Photos from the image-classification dataset "training" in the GitHub repository misterTNT1/cat-breed-identifier. Its 3 classes are: persian cat, siamese cat, tabby cat.

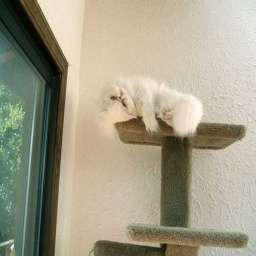
Label: persian cat

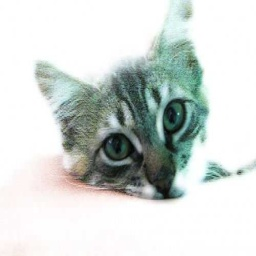
Label: tabby cat

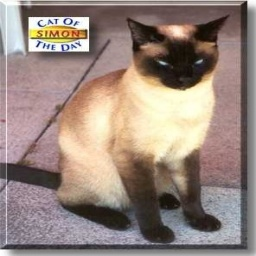
Label: siamese cat

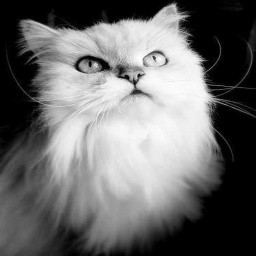
Label: persian cat

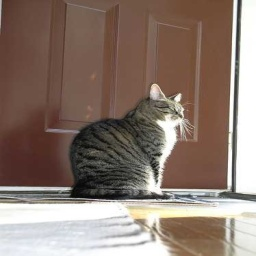
Label: tabby cat

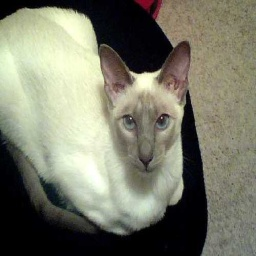
Label: siamese cat
